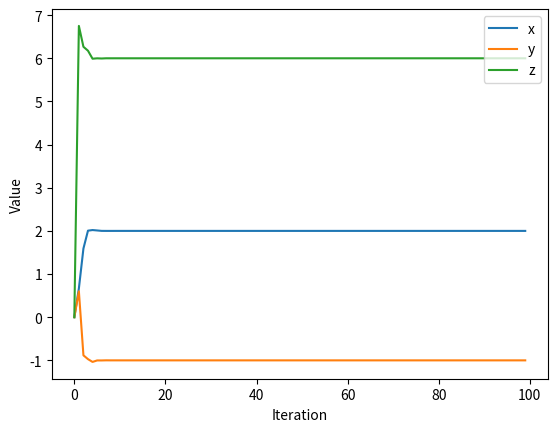

Source code (Python):
import matplotlib.pylab as plt

x = [0.0]
y = [0.0]
z = [0.0]

# 6x + 2y - 1z = 4
# 1x + 5y + 1z = 3
# 2x + 1y + 4z = 27


sle = (
    (6, 2, -1, 4),
    (1, 5, 1, 3),
    (2, 1, 4, 27),
)

for i in range(1, 100):
    xi = (sle[0][3] - (sle[0][1] * y[i - 1]) - (sle[0][2] * z[i - 1])) / sle[0][0]
    yi = (sle[1][3] - (sle[1][0] * x[i - 1]) - (sle[1][2] * z[i - 1])) / sle[1][1]
    zi = (sle[2][3] - (sle[2][0] * x[i - 1]) - (sle[2][1] * y[i - 1])) / sle[2][2]

    # Add latest value to history
    x.append(xi)
    y.append(yi)
    z.append(zi)
print(x[-1], y[-1], z[-1])
# Plot History of values
plt.plot(x, label="x")
plt.plot(y, label="y")
plt.plot(z, label="z")
plt.xlabel("Iteration")
plt.ylabel("Value")
plt.legend(loc=1)
plt.show()
# Input: initial guess x(0) to the solution, (diagonal dominant) matrix A, right-hand side vector b, convergence criterion
# Output: solution when convergence is reached
# Comments: pseudocode based on the element-based formula above

# k = 0
# while convergence not reached do
#     for i := 1 step until n do
#         σ = 0
#         for j := 1 step until n do
#             if j ≠ i then
#                 σ = σ + aij xj(k)
#             end
#         end
#         xi(k+1) = (bi − σ) / aii
#     end
#     increment k
# end
